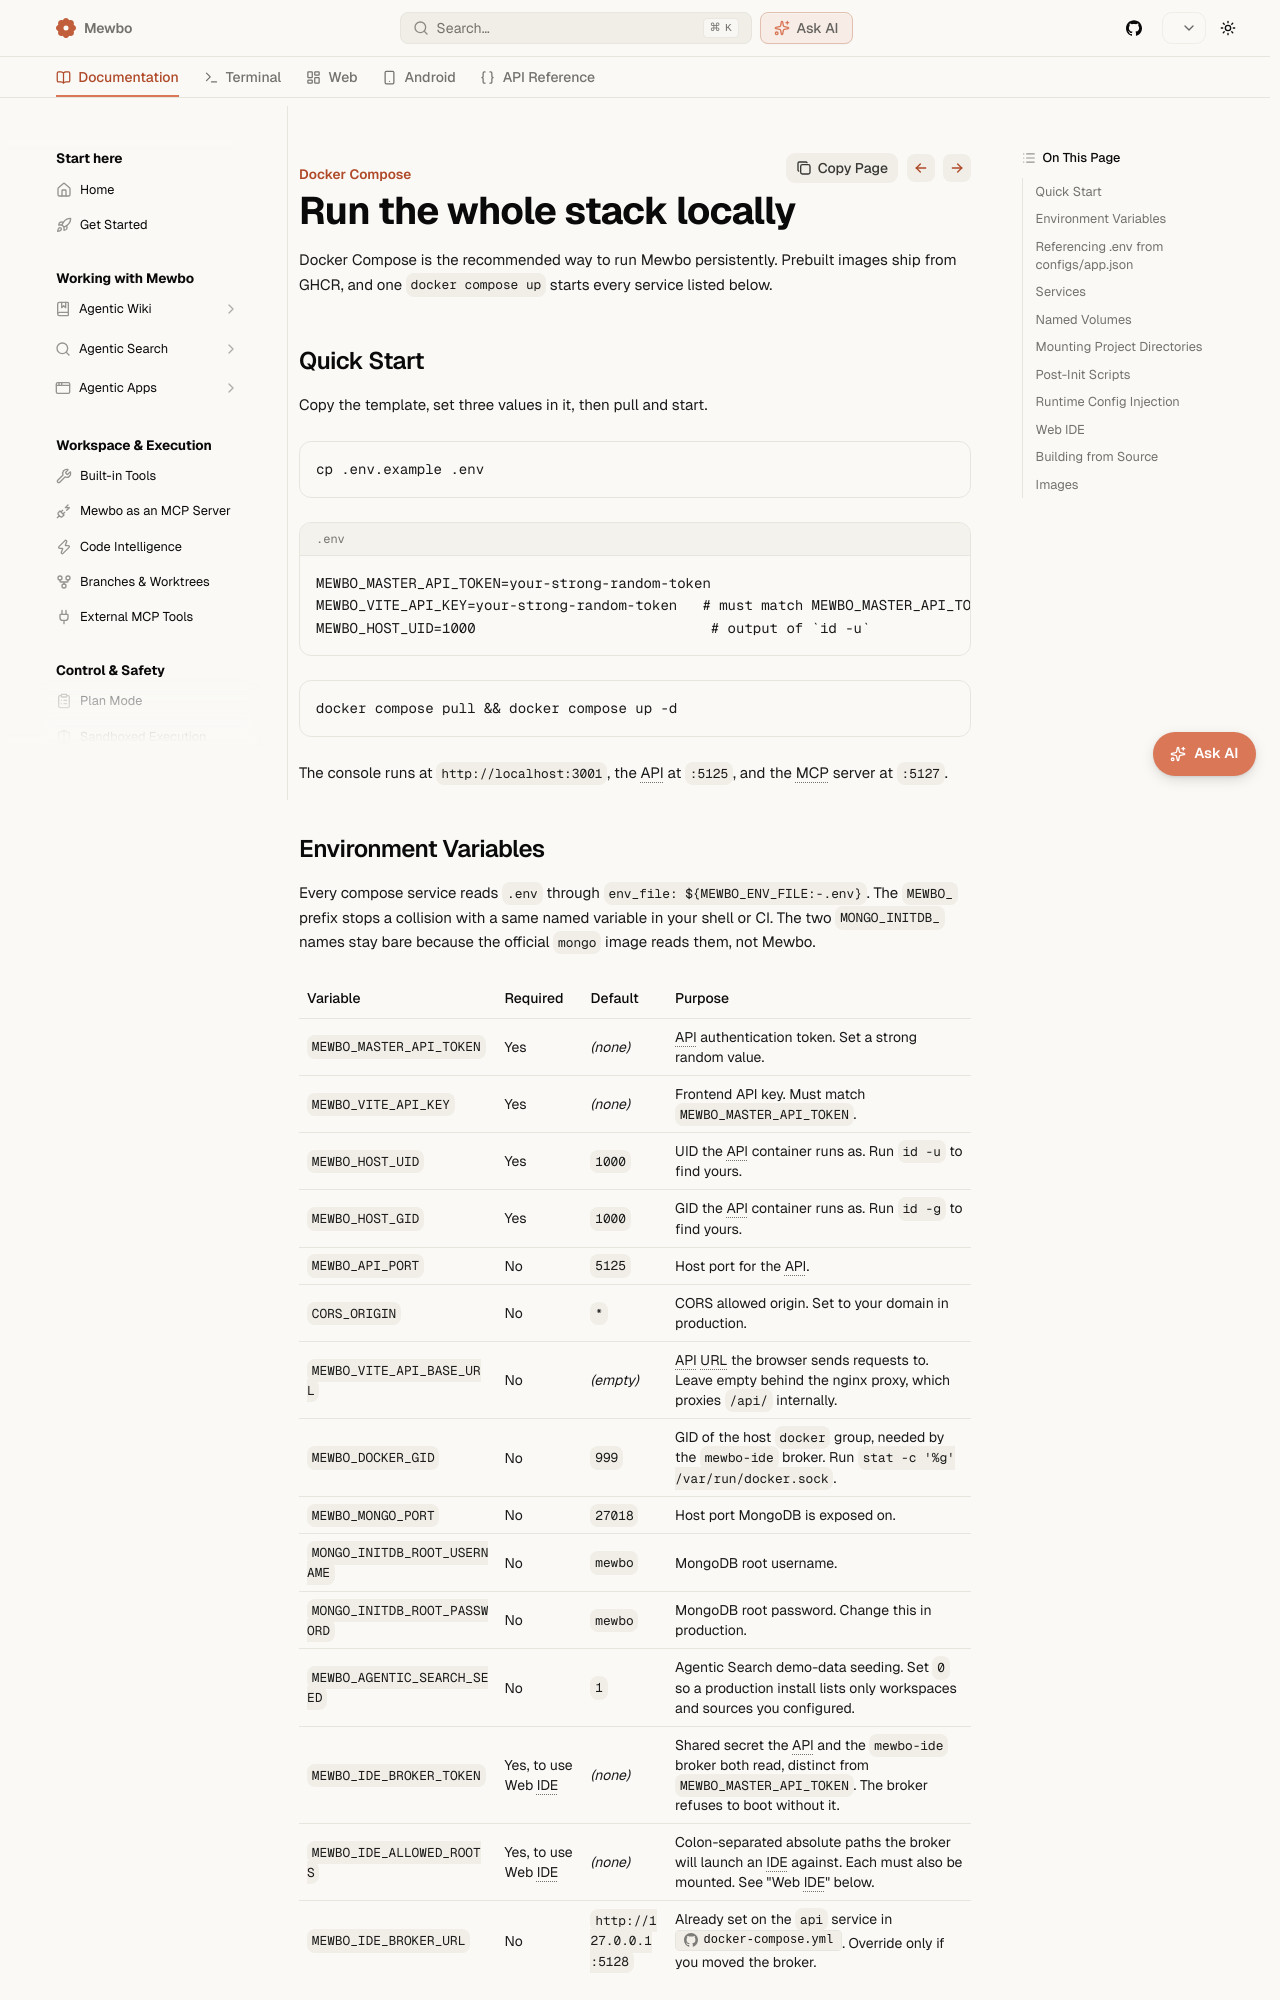

repository: bearlike/Assistant · page: master/deployment-docker/index.html · generator: mkdocs

# Docker Compose Deployment

The recommended way to run Mewbo in a persistent environment. Pre-built images for the API, console, and base layer are published to GHCR. A single `docker compose up` starts the full stack. It includes the API, the MCP server, the console, MongoDB, and the nginx proxy for the Web IDE feature.

## Quick Start

**Step 1. Copy the environment template:**

```bash
cp docker.example.env docker.env
```

**Step 2. Edit `docker.env`.** At minimum, set these three values:

```dotenv
MASTER_API_TOKEN=your-strong-random-token
VITE_API_KEY=your-strong-random-token   # must match MASTER_API_TOKEN
HOST_UID=1000                            # output of `id -u`
```

**Step 3. Pull images and start the stack:**

```bash
docker compose pull && docker compose up -d
```

The console is available at `http://localhost:3001`. The API is at `http://localhost:5125`. The MCP server listens on `http://localhost:5127`.
